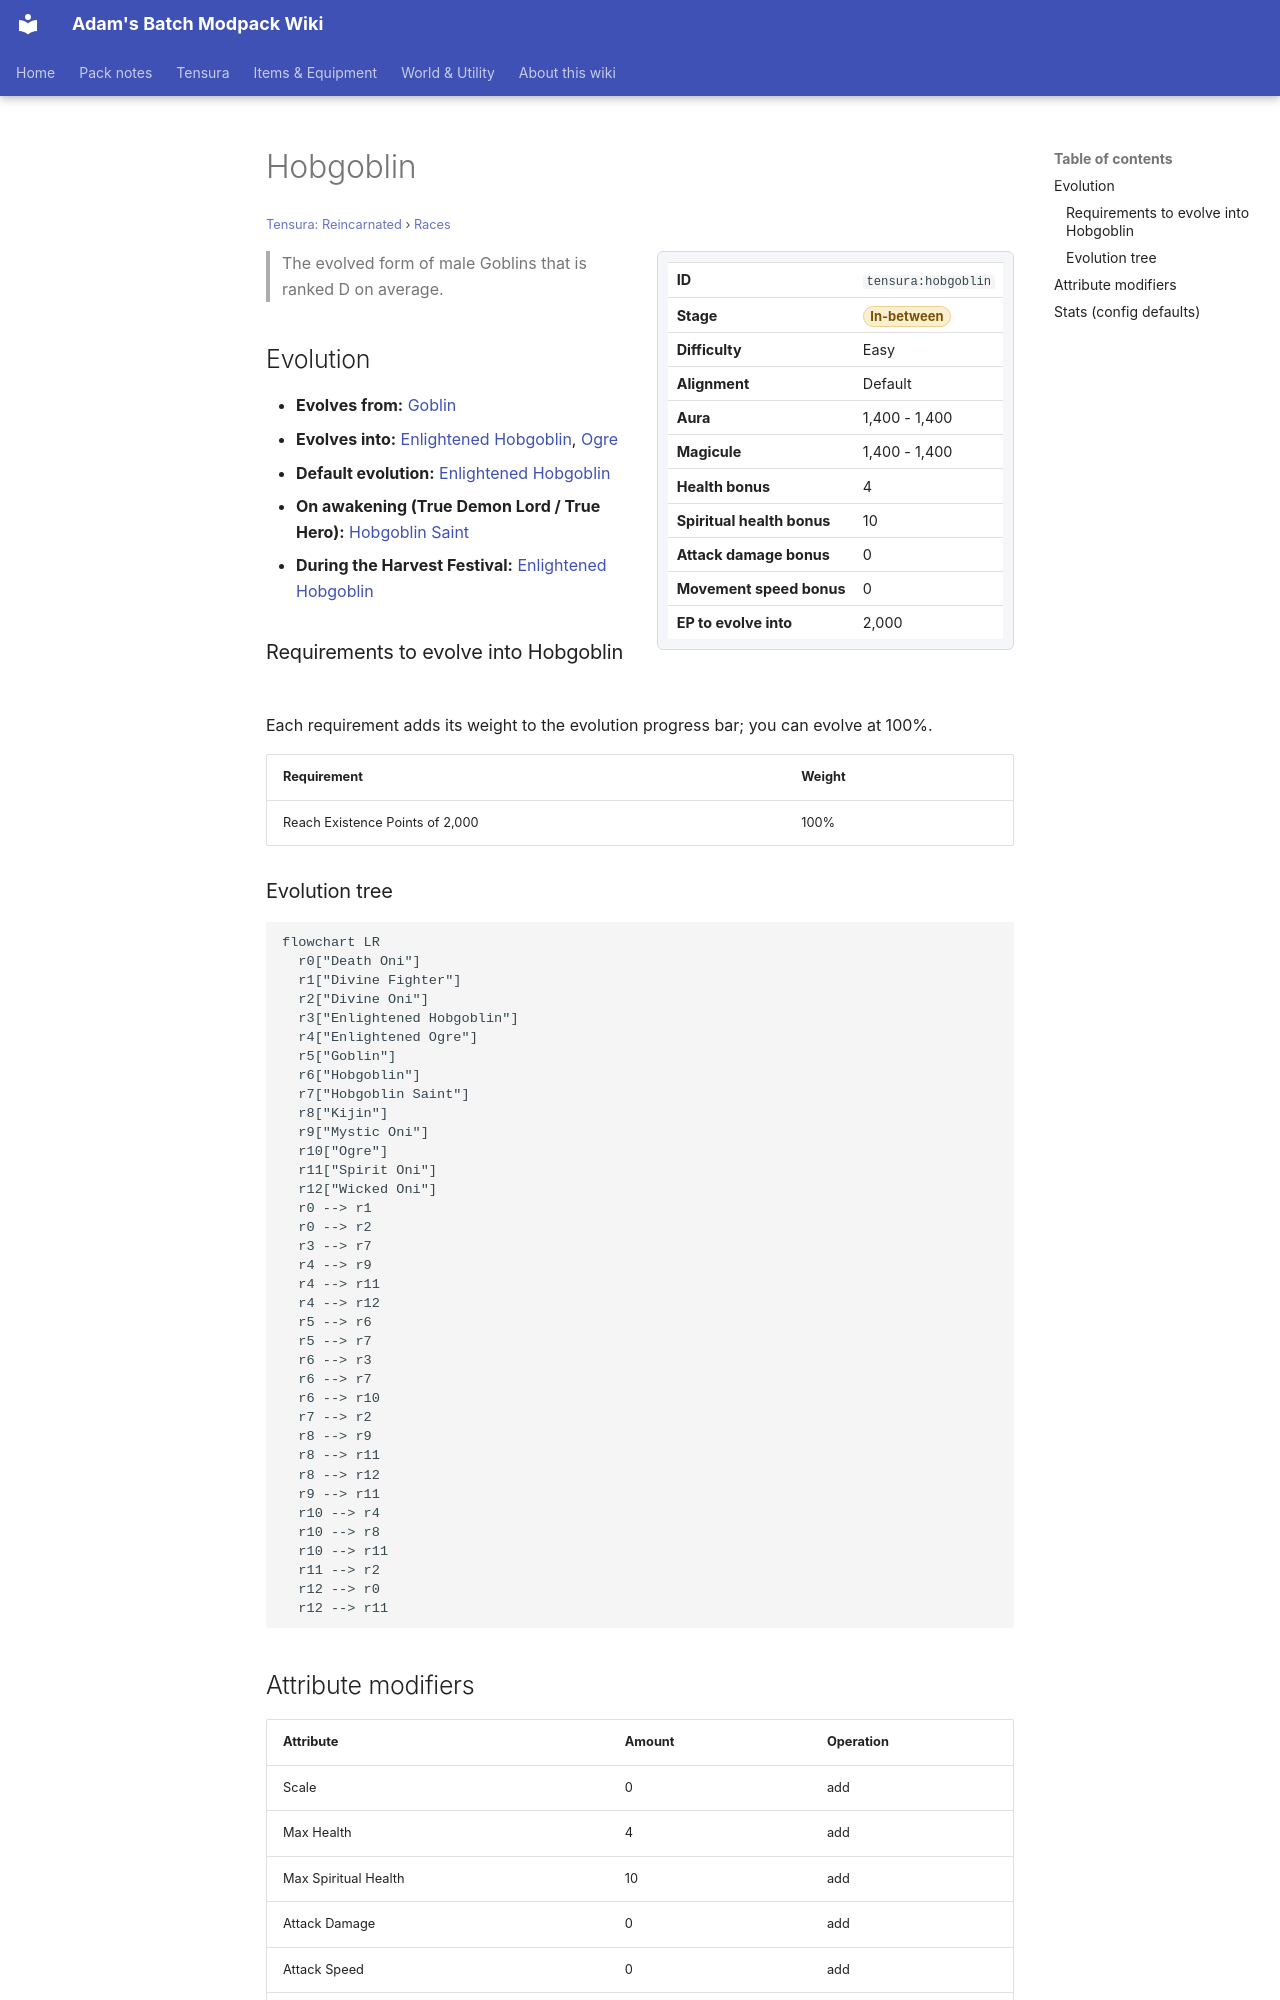

repository: Proteus-Nell/Adams-Batch-MC-Modpack-Wiki · page: tensura-reincarnated/races/hobgoblin/index.html · generator: mkdocs

# Hobgoblin

<small>[Tensura: Reincarnated](../index.md) &rsaquo; [Races](index.md)</small>

<div class="infobox" markdown>

| | |
|---|---|
| **ID** | `tensura:hobgoblin` |
| **Stage** | <span class="stage stage-in-between">In-between</span> |
| **Difficulty** | Easy |
| **Alignment** | Default |
| **Aura** | 1,400 - 1,400 |
| **Magicule** | 1,400 - 1,400 |
| **Health bonus** | 4 |
| **Spiritual health bonus** | 10 |
| **Attack damage bonus** | 0 |
| **Movement speed bonus** | 0 |
| **EP to evolve into** | 2,000 |

</div>

> The evolved form of male Goblins that is ranked D on average.

## Evolution

- **Evolves from:** [Goblin](goblin.md)
- **Evolves into:** [Enlightened Hobgoblin](enlightened-hobgoblin.md), [Ogre](ogre.md)
- **Default evolution:** [Enlightened Hobgoblin](enlightened-hobgoblin.md)
- **On awakening (True Demon Lord / True Hero):** [Hobgoblin Saint](hobgoblin-saint.md)
- **During the Harvest Festival:** [Enlightened Hobgoblin](enlightened-hobgoblin.md)

### Requirements to evolve into Hobgoblin

Each requirement adds its weight to the evolution progress bar; you can evolve at 100%.

| Requirement | Weight |
|---|---|
| Reach Existence Points of 2,000 | 100% |

### Evolution tree

```mermaid
flowchart LR
  r0["Death Oni"]
  r1["Divine Fighter"]
  r2["Divine Oni"]
  r3["Enlightened Hobgoblin"]
  r4["Enlightened Ogre"]
  r5["Goblin"]
  r6["Hobgoblin"]
  r7["Hobgoblin Saint"]
  r8["Kijin"]
  r9["Mystic Oni"]
  r10["Ogre"]
  r11["Spirit Oni"]
  r12["Wicked Oni"]
  r0 --> r1
  r0 --> r2
  r3 --> r7
  r4 --> r9
  r4 --> r11
  r4 --> r12
  r5 --> r6
  r5 --> r7
  r6 --> r3
  r6 --> r7
  r6 --> r10
  r7 --> r2
  r8 --> r9
  r8 --> r11
  r8 --> r12
  r9 --> r11
  r10 --> r4
  r10 --> r8
  r10 --> r11
  r11 --> r2
  r12 --> r0
  r12 --> r11
```
